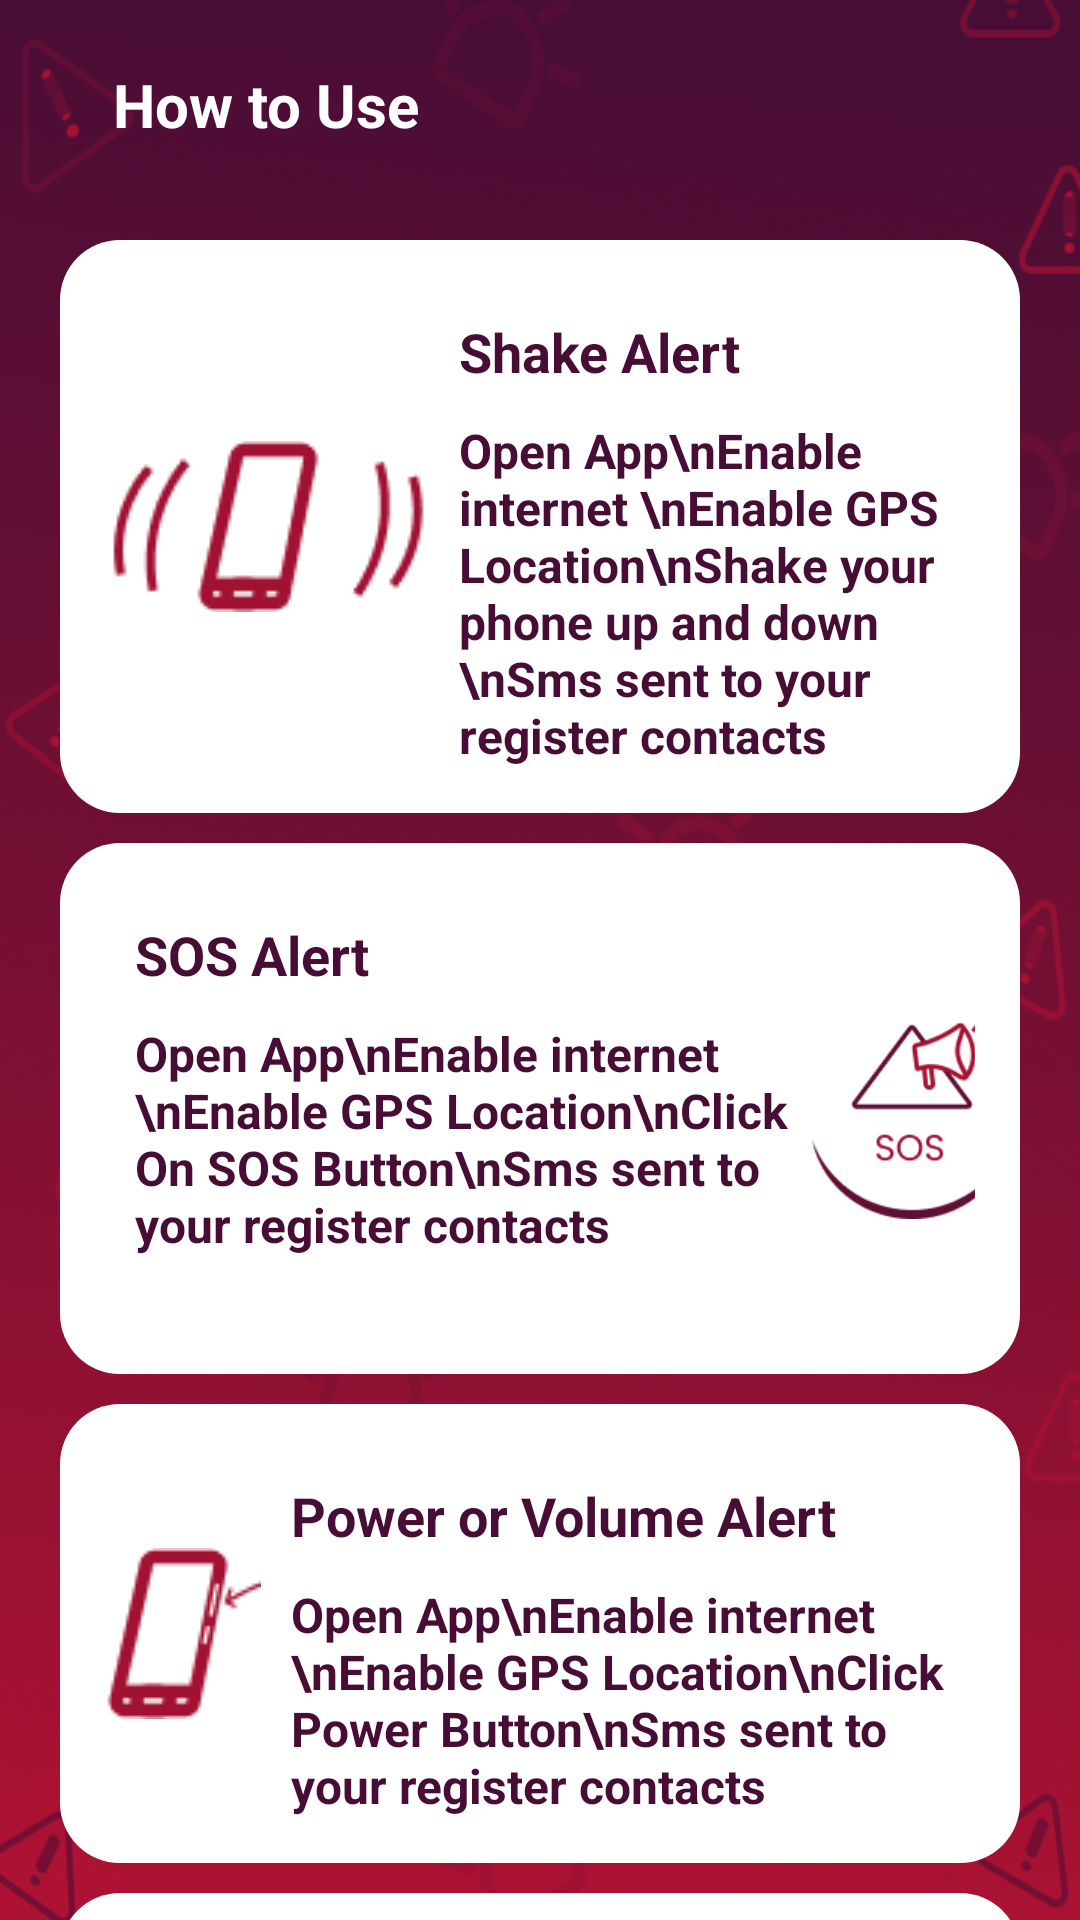

Here is an Android app screen rendered from its layout file. Give the layout XML and the strings, colors and styles it references.
<!-- AndroidManifest.xml: application theme Theme.WomenSecurity -->
<!-- res/layout/activity_learn_uses.xml -->
<?xml version="1.0" encoding="utf-8"?>
<androidx.core.widget.NestedScrollView
    xmlns:android="http://schemas.android.com/apk/res/android"
    xmlns:app="http://schemas.android.com/apk/res-auto"
    xmlns:tools="http://schemas.android.com/tools"
    android:layout_width="match_parent"
    android:layout_height="match_parent"
    android:background="@drawable/bg"
    tools:context=".LearnUses">

    <LinearLayout
        android:layout_width="match_parent"
        android:layout_height="match_parent"
        android:orientation="vertical">

        <LinearLayout
            android:layout_width="match_parent"
            android:layout_height="60dp"
            android:paddingRight="20dp"
            android:paddingLeft="20dp"
            android:paddingTop="10dp"
            android:orientation="horizontal"
            android:weightSum="4">

            <androidx.appcompat.widget.AppCompatImageView
                android:id="@+id/back_to_home"
                android:layout_width="wrap_content"
                android:layout_height="match_parent"
                android:layout_weight="0.15"
                android:src="@drawable/back"/>

            <TextView
                android:layout_width="wrap_content"
                android:layout_height="match_parent"
                android:layout_weight="3.8"
                android:text="How to Use"
                android:textColor="@color/white"
                android:textStyle="bold"
                android:textSize="20sp"
                android:gravity="center|start"
                android:paddingStart="10dp"/>


        </LinearLayout>

        <LinearLayout
            android:layout_width="match_parent"
            android:layout_height="wrap_content"
            android:background="@drawable/spalsh_design"
            android:layout_marginStart="20sp"
            android:layout_marginEnd="20sp"
            android:layout_marginTop="20dp"
            android:padding="15dp"
            android:orientation="vertical">



           <LinearLayout
               android:layout_width="match_parent"
               android:layout_height="wrap_content"
               android:orientation="horizontal"
               android:layout_weight="4">


               <ImageView
                   android:layout_width="wrap_content"
                   android:layout_height="wrap_content"
                   android:src="@drawable/shake"
                   android:layout_gravity="center"/>

               <LinearLayout
                   android:layout_width="match_parent"
                   android:layout_height="wrap_content"
                   android:orientation="vertical">

                   <TextView
                       android:layout_width="wrap_content"
                       android:layout_height="wrap_content"
                       android:text="Shake Alert"
                       android:textColor="@color/first"
                       android:textStyle="bold"
                       android:layout_marginTop="10dp"
                       android:textSize="18sp"
                       android:gravity="center|start"
                       android:paddingStart="10dp"/>

                   <TextView
                       android:layout_width="wrap_content"
                       android:layout_height="wrap_content"
                       android:text="Open App\nEnable internet \nEnable GPS Location\nShake your phone up and down \nSms sent to your register contacts"
                       android:textColor="@color/first"
                       android:textStyle="bold"
                       android:layout_marginTop="10dp"
                       android:textSize="16sp"
                       android:gravity="center|start"
                       android:paddingStart="10dp"/>

               </LinearLayout>


           </LinearLayout>


        </LinearLayout>

        <LinearLayout
            android:layout_width="match_parent"
            android:layout_height="wrap_content"
            android:background="@drawable/spalsh_design"
            android:layout_marginStart="20sp"
            android:layout_marginEnd="20sp"
            android:layout_marginTop="10dp"
            android:padding="15dp"
            android:weightSum="4"
            android:orientation="vertical">



           <LinearLayout
               android:layout_width="match_parent"
               android:layout_height="wrap_content"
               android:orientation="horizontal"
               android:weightSum="4">

               <LinearLayout
                   android:layout_width="wrap_content"
                   android:layout_height="wrap_content"
                   android:layout_weight="1.6"
                   android:orientation="vertical">

                   <TextView
                       android:layout_width="wrap_content"
                       android:layout_height="wrap_content"
                       android:text="SOS Alert"
                       android:textColor="@color/first"
                       android:textStyle="bold"
                       android:layout_marginTop="10dp"
                       android:textSize="18sp"
                       android:gravity="center|start"
                       android:paddingStart="10dp"/>

                   <TextView
                       android:layout_width="wrap_content"
                       android:layout_height="wrap_content"
                       android:text="Open App\nEnable internet \nEnable GPS Location\nClick On SOS Button\nSms sent to your register contacts"
                       android:textColor="@color/first"
                       android:textStyle="bold"
                       android:layout_marginTop="10dp"
                       android:textSize="16sp"
                       android:gravity="center|start"
                       android:paddingStart="10dp"/>

               </LinearLayout>

               <ImageView
                   android:layout_width="wrap_content"
                   android:layout_height="wrap_content"
                   android:src="@drawable/sos"
                   android:layout_weight="2"
                   android:layout_gravity="center"/>


           </LinearLayout>


        </LinearLayout>

        <LinearLayout
            android:layout_width="match_parent"
            android:layout_height="wrap_content"
            android:background="@drawable/spalsh_design"
            android:layout_marginStart="20sp"
            android:layout_marginEnd="20sp"
            android:layout_marginTop="10dp"
            android:padding="15dp"
            android:orientation="vertical">



            <LinearLayout
                android:layout_width="match_parent"
                android:layout_height="wrap_content"
                android:orientation="horizontal"
                android:layout_weight="4">


                <ImageView
                    android:layout_width="wrap_content"
                    android:layout_height="wrap_content"
                    android:src="@drawable/power"
                    android:layout_gravity="center"/>

                <LinearLayout
                    android:layout_width="match_parent"
                    android:layout_height="wrap_content"
                    android:orientation="vertical">

                    <TextView
                        android:layout_width="wrap_content"
                        android:layout_height="wrap_content"
                        android:text="Power or Volume Alert"
                        android:textColor="@color/first"
                        android:textStyle="bold"
                        android:layout_marginTop="10dp"
                        android:textSize="18sp"
                        android:gravity="center|start"
                        android:paddingStart="10dp"/>

                    <TextView
                        android:layout_width="wrap_content"
                        android:layout_height="wrap_content"
                        android:text="Open App\nEnable internet \nEnable GPS Location\nClick Power Button\nSms sent to your register contacts"
                        android:textColor="@color/first"
                        android:textStyle="bold"
                        android:layout_marginTop="10dp"
                        android:textSize="16sp"
                        android:gravity="center|start"
                        android:paddingStart="10dp"/>

                </LinearLayout>


            </LinearLayout>


        </LinearLayout>
        <LinearLayout
            android:layout_width="match_parent"
            android:layout_height="80dp"
            android:background="@drawable/spalsh_design"
            android:layout_marginStart="20sp"
            android:layout_marginEnd="20sp"
            android:layout_marginTop="10dp"
            android:padding="15dp"
            android:orientation="vertical">



            <LinearLayout
                android:layout_width="match_parent"
                android:layout_height="wrap_content"
                android:orientation="horizontal"
                android:weightSum="4">




                <LinearLayout
                    android:layout_width="wrap_content"
                    android:layout_weight="3.8"
                    android:layout_height="wrap_content"
                   android:layout_gravity="center"
                    android:orientation="vertical">

                    <TextView
                        android:layout_width="wrap_content"
                        android:layout_height="wrap_content"
                        android:text="Call and SMS Use Sim1 By Default \nCharges will apply on SMS and Call"
                        android:textColor="@color/first"
                        android:textStyle="bold"
                        android:layout_marginTop="10dp"
                        android:textSize="16sp"
                        android:gravity="center|start"
                        android:paddingStart="10dp"/>


                </LinearLayout>

                <ImageView
                    android:layout_width="50dp"
                    android:layout_height="50dp"
                    android:src="@drawable/money"
                    android:layout_gravity="center"/>


            </LinearLayout>


        </LinearLayout>

    </LinearLayout>

</androidx.core.widget.NestedScrollView>
<!-- resources referenced by this layout -->
<resources>
  <color name="first">#470D35</color>
  <color name="white">#FFFFFFFF</color>
  <!-- drawable bg: png bitmap (drawable-v24, 615505 bytes) -->
  <!-- drawable money (drawable) -->
  <vector android:height="24dp" android:tint="@color/second"
      android:viewportHeight="24" android:viewportWidth="24"
      android:width="24dp" xmlns:android="http://schemas.android.com/apk/res/android">
      <path android:fillColor="@android:color/white" android:pathData="M5,8h2v8L5,16zM12,8L9,8c-0.55,0 -1,0.45 -1,1v6c0,0.55 0.45,1 1,1h3c0.55,0 1,-0.45 1,-1L13,9c0,-0.55 -0.45,-1 -1,-1zM11,14h-1v-4h1v4zM18,8h-3c-0.55,0 -1,0.45 -1,1v6c0,0.55 0.45,1 1,1h3c0.55,0 1,-0.45 1,-1L19,9c0,-0.55 -0.45,-1 -1,-1zM17,14h-1v-4h1v4z"/>
      <path android:fillColor="@android:color/white" android:pathData="M2,4v16h20L22,4L2,4zM4,18L4,6h16v12L4,18z"/>
  </vector>
  <!-- drawable power: png bitmap (drawable, 1348 bytes) -->
  <!-- drawable shake: png bitmap (drawable, 2167 bytes) -->
  <!-- drawable sos: png bitmap (drawable, 6440 bytes) -->
  <!-- drawable spalsh_design (drawable) -->
  <?xml version="1.0" encoding="utf-8"?>
  <shape xmlns:android="http://schemas.android.com/apk/res/android">
  
  
  
      <corners android:radius="20dp"/>
      <solid android:color="@color/white"/>
  
  </shape>
  <style name="Theme.WomenSecurity" parent="Theme.MaterialComponents.DayNight.DarkActionBar">
          
          <item name="colorPrimary">@color/purple_500</item>
          <item name="colorPrimaryVariant">@color/purple_700</item>
          <item name="colorOnPrimary">@color/white</item>
          
          <item name="colorSecondary">@color/teal_200</item>
          <item name="colorSecondaryVariant">@color/teal_700</item>
          <item name="colorOnSecondary">@color/black</item>
          
          <item name="android:statusBarColor" tools:targetApi="l">?attr/colorPrimaryVariant</item>
          
      </style>
  <color name="second">#AD1232</color>
  <color name="purple_500">#AD1232</color>
  <color name="purple_700">#470D35</color>
  <color name="teal_200">#FF03DAC5</color>
  <color name="teal_700">#FF018786</color>
  <color name="black">#FF000000</color>
</resources>
